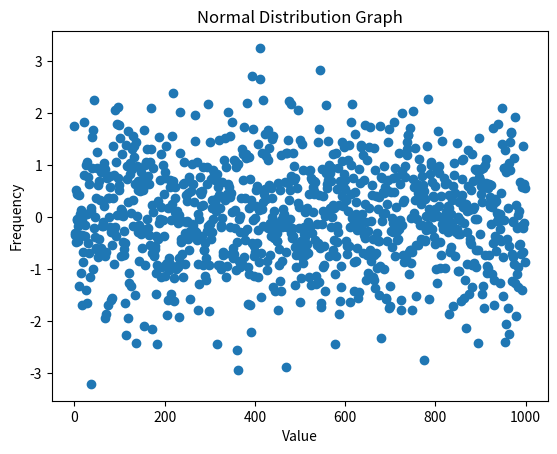

This chart was generated by the following Python code:
# MatPlotLib
import numpy as np # Imports numpy library
import matplotlib.pyplot as plt # Imports pyplot from matplotlib library
mean = 0 # Defining mean of normal distribution
std = 1 # Defining the Standard Deviation of normal distribution 
size = 1000 # Defines size of distribution (1000 elements)
n_distr = np.random.normal(mean,std,size) # Generates a normal distribution with defined parameters
#n_distr = np.sort(n_distr)
x = np.arange(0,1000) # Defines range of our x-axis
plt.scatter(x, n_distr) # Defines values to plot on x and y axes
plt.title("Normal Distribution Graph") # Title of plot
plt.xlabel("Value") # Label for x-axis

plt.ylabel("Frequency")
plt.show()